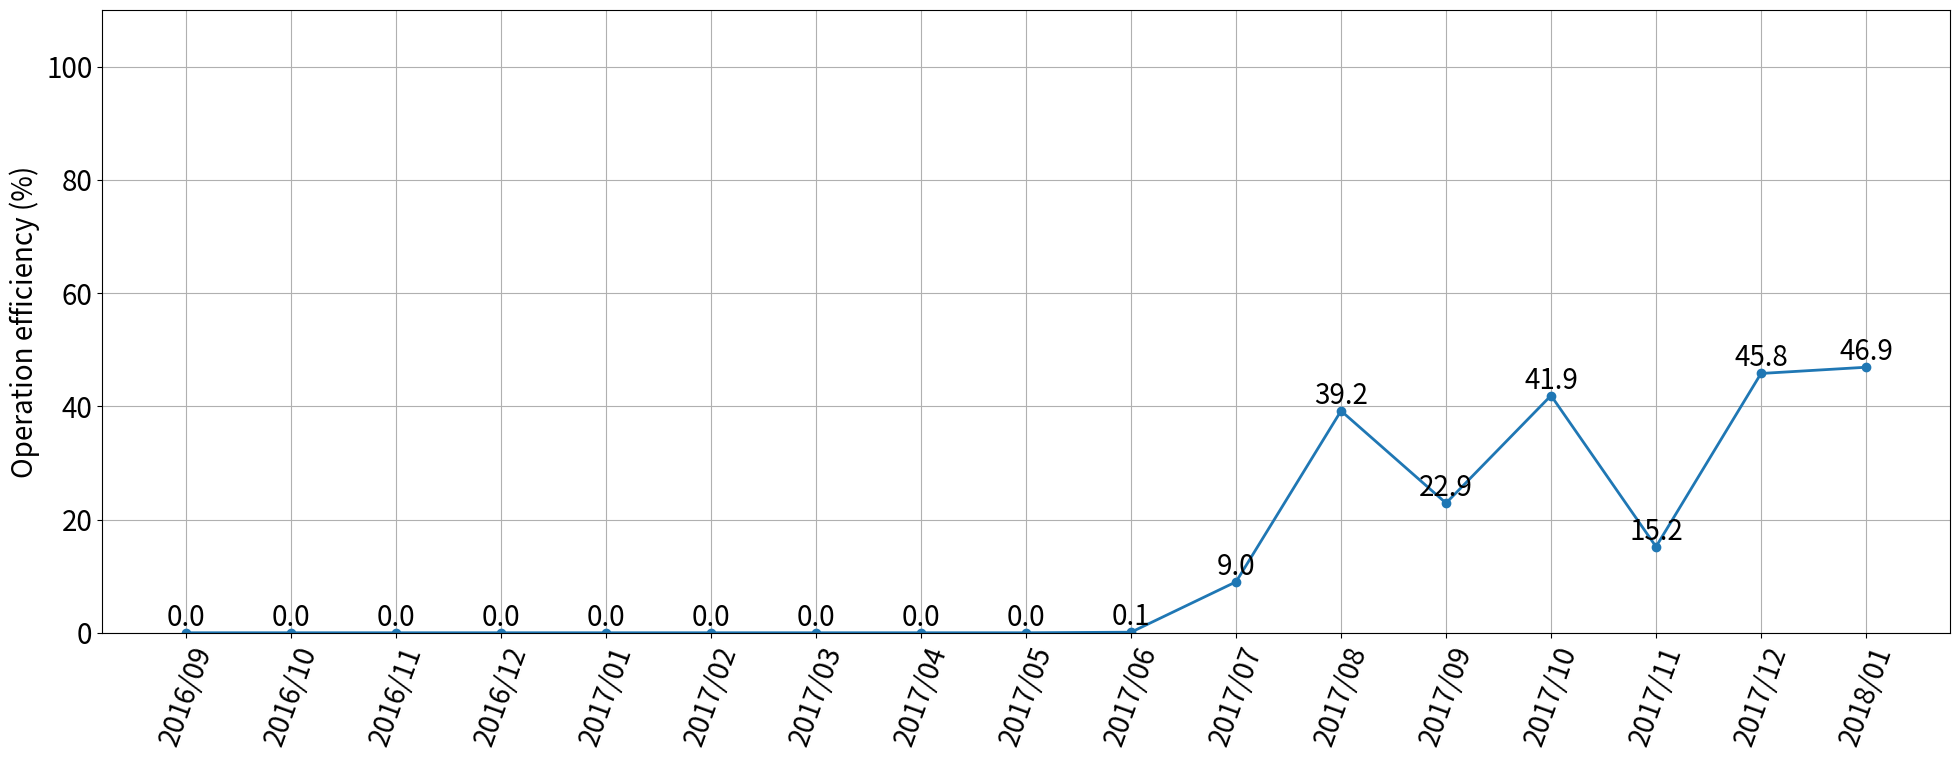

Reproduce this figure in Python. (Note: this script raises an exception after producing the figure.)
import numpy as np
import matplotlib.pyplot as plt
plt.rcParams['font.size'] = 20

####### INP. #######
HOST = 'pea'
####################

if HOST == 'kimchi':
    d = {'2016/09': 27.8,\
         '2016/10': 104.9,\
         '2016/11': 56.5,\
         '2016/12': 99.9,\
         '2017/01': 72.1,\
         '2017/02': 18.5,\
         '2017/03': 56.2,\
         '2017/04': 58.8,\
         '2017/05': 69.3,\
         '2017/06': 39.9,\
         '2017/07': 30.3,\
         '2017/08': 41.9,\
         '2017/09': 48.4,\
         '2017/10': 79.8,\
         '2017/11': 28.8,\
         '2017/12': 50.2,\
         '2018/01': 75.9}

if HOST == 'eggplant':
    d = {'2016/09': 0.0,\
         '2016/10': 0.0,\
         '2016/11': 0.0,\
         '2016/12': 0.0,\
         '2017/01': 0.0,\
         '2017/02': 0.0,\
         '2017/03': 0.0,\
         '2017/04': 0.0,\
         '2017/05': 0.0,\
         '2017/06': 0.0,\
         '2017/07': 0.0,\
         '2017/08': 0.0,\
         '2017/09': 0.0,\
         '2017/10': 0.0,\
         '2017/11': 5.6,\
         '2017/12': 26.2,\
         '2018/01': 23.4}

if HOST == 'pea':
    d = {'2016/09': 0.0,\
         '2016/10': 0.0,\
         '2016/11': 0.0,\
         '2016/12': 0.0,\
         '2017/01': 0.0,\
         '2017/02': 0.0,\
         '2017/03': 0.0,\
         '2017/04': 0.0,\
         '2017/05': 0.0,\
         '2017/06': 0.1,\
         '2017/07': 9.0,\
         '2017/08': 39.2,\
         '2017/09': 22.9,\
         '2017/10': 41.9,\
         '2017/11': 15.2,\
         '2017/12': 45.8,\
         '2018/01': 46.9}


lists = d.items()
x, y = zip(*lists)

plt.figure(figsize=(20,8))
plt.ylim(0,110)
plt.xticks(np.arange(0,len(d)), list(d.keys()), rotation=70)
plt.ylabel(u'Operation efficiency (%)')
plt.plot(x, y, lw=2.0, marker='o')
for i, j in zip(x, y):
    plt.text(i, j, j, ha='center', va='bottom')
plt.grid(True)

plt.tight_layout()
plt.savefig(HOST+"/Usage_History.png",dpi=300)
